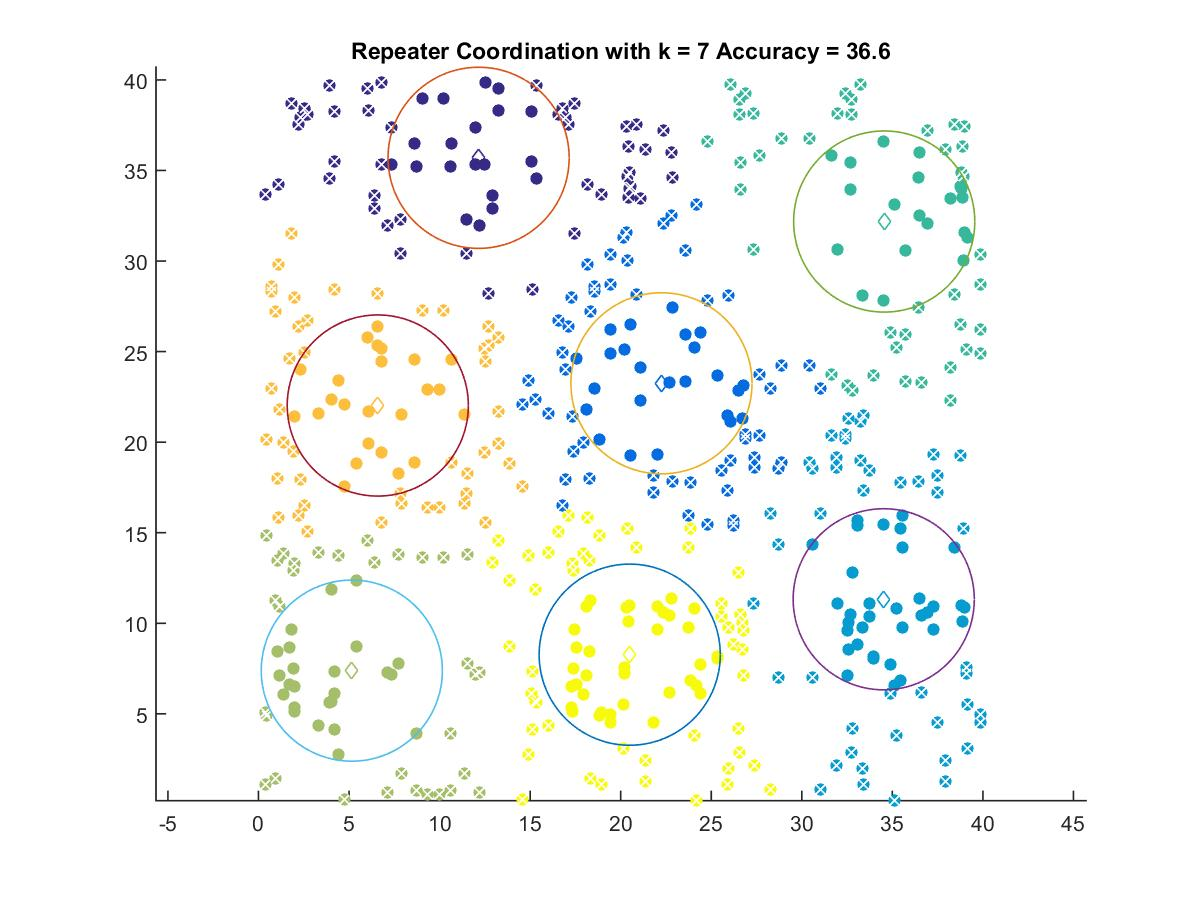

The file beside this chart, header and first rows:
12.154, 35.7
22.25, 23.25
34.52, 11.32
34.55, 32.18
5.154, 7.385
6.588, 22.02
20.5, 8.266
